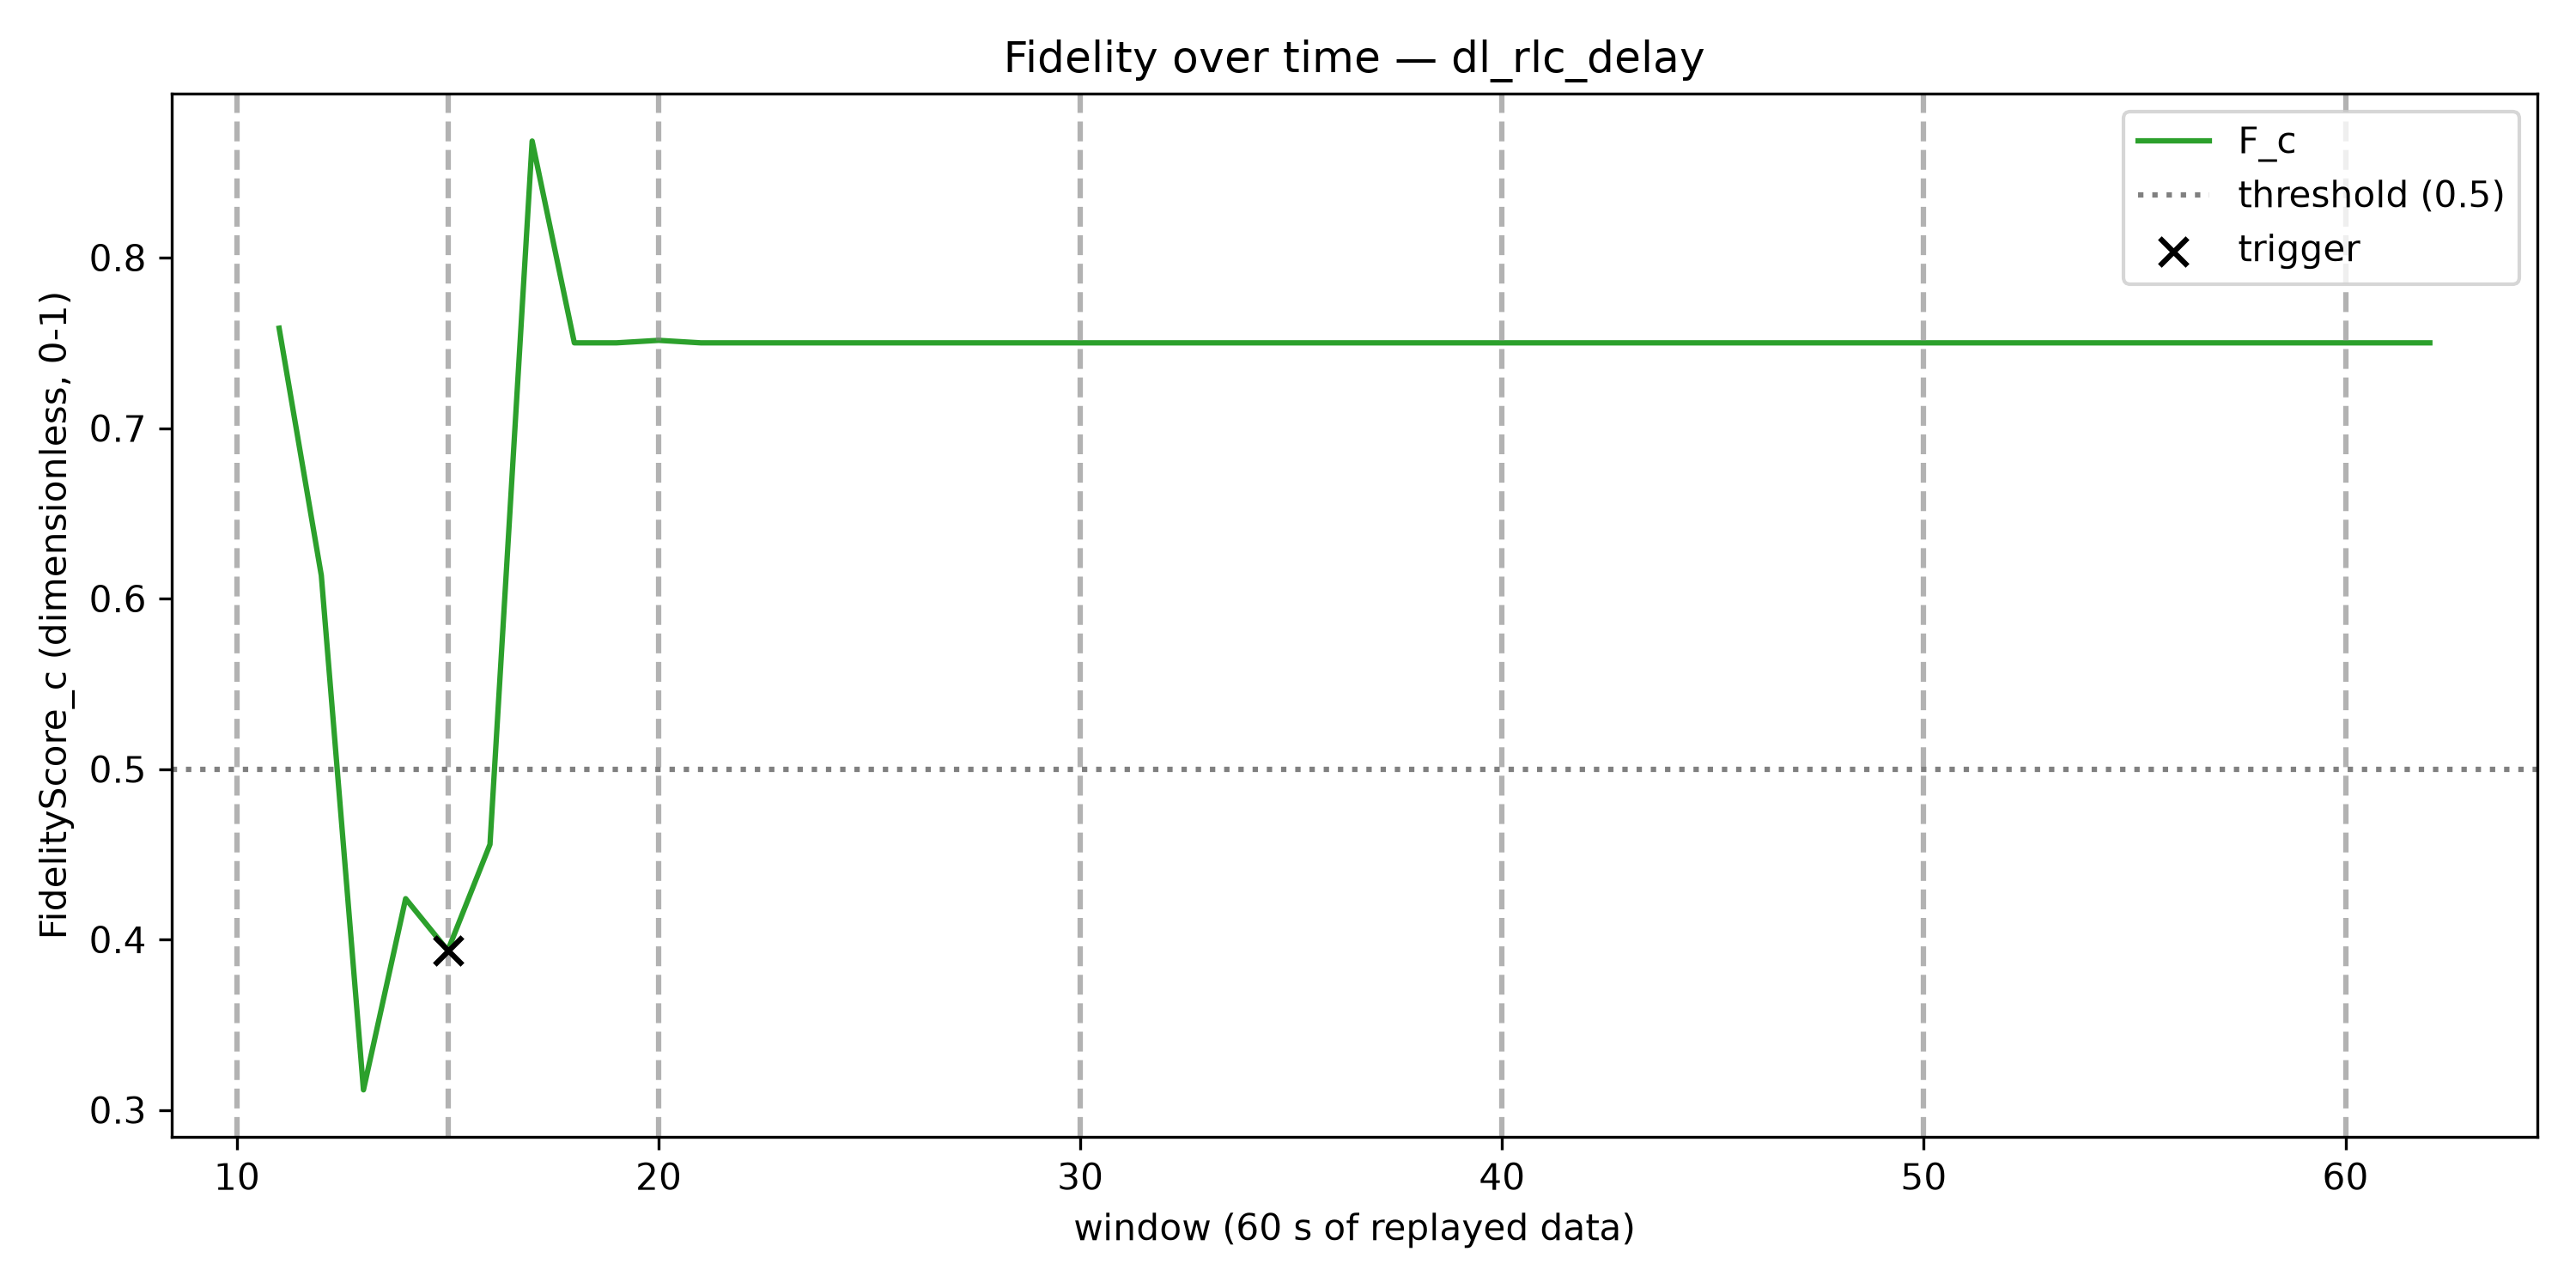

Source data for this figure (header and first rows):
window, F_c, trigger_fired
1, , False
2, , False
3, , False
4, , False
5, , False
6, , False
7, , False
8, , False
9, , False
10, , False
11, 0.7586, False
12, 0.6136, False
13, 0.3118, False
14, 0.4239, False
15, 0.3935, True
16, 0.4558, False
17, 0.8684, False
18, 0.75, False
19, 0.75, False
20, 0.7515, False
21, 0.75, False
22, 0.75, False
23, 0.75, False
24, 0.75, False
25, 0.75, False
26, 0.75, False
27, 0.75, False
28, 0.75, False
29, 0.75, False
30, 0.75, False
31, 0.75, False
32, 0.75, False
33, 0.75, False
34, 0.75, False
35, 0.75, False
36, 0.75, False
37, 0.75, False
38, 0.75, False
39, 0.75, False
40, 0.75, False
41, 0.75, False
42, 0.75, False
43, 0.75, False
44, 0.75, False
45, 0.75, False
46, 0.75, False
47, 0.75, False
48, 0.75, False
49, 0.75, False
50, 0.75, False
51, 0.75, False
52, 0.75, False
53, 0.75, False
54, 0.75, False
55, 0.75, False
56, 0.75, False
57, 0.75, False
58, 0.75, False
59, 0.75, False
60, 0.75, False
... 2 more rows
